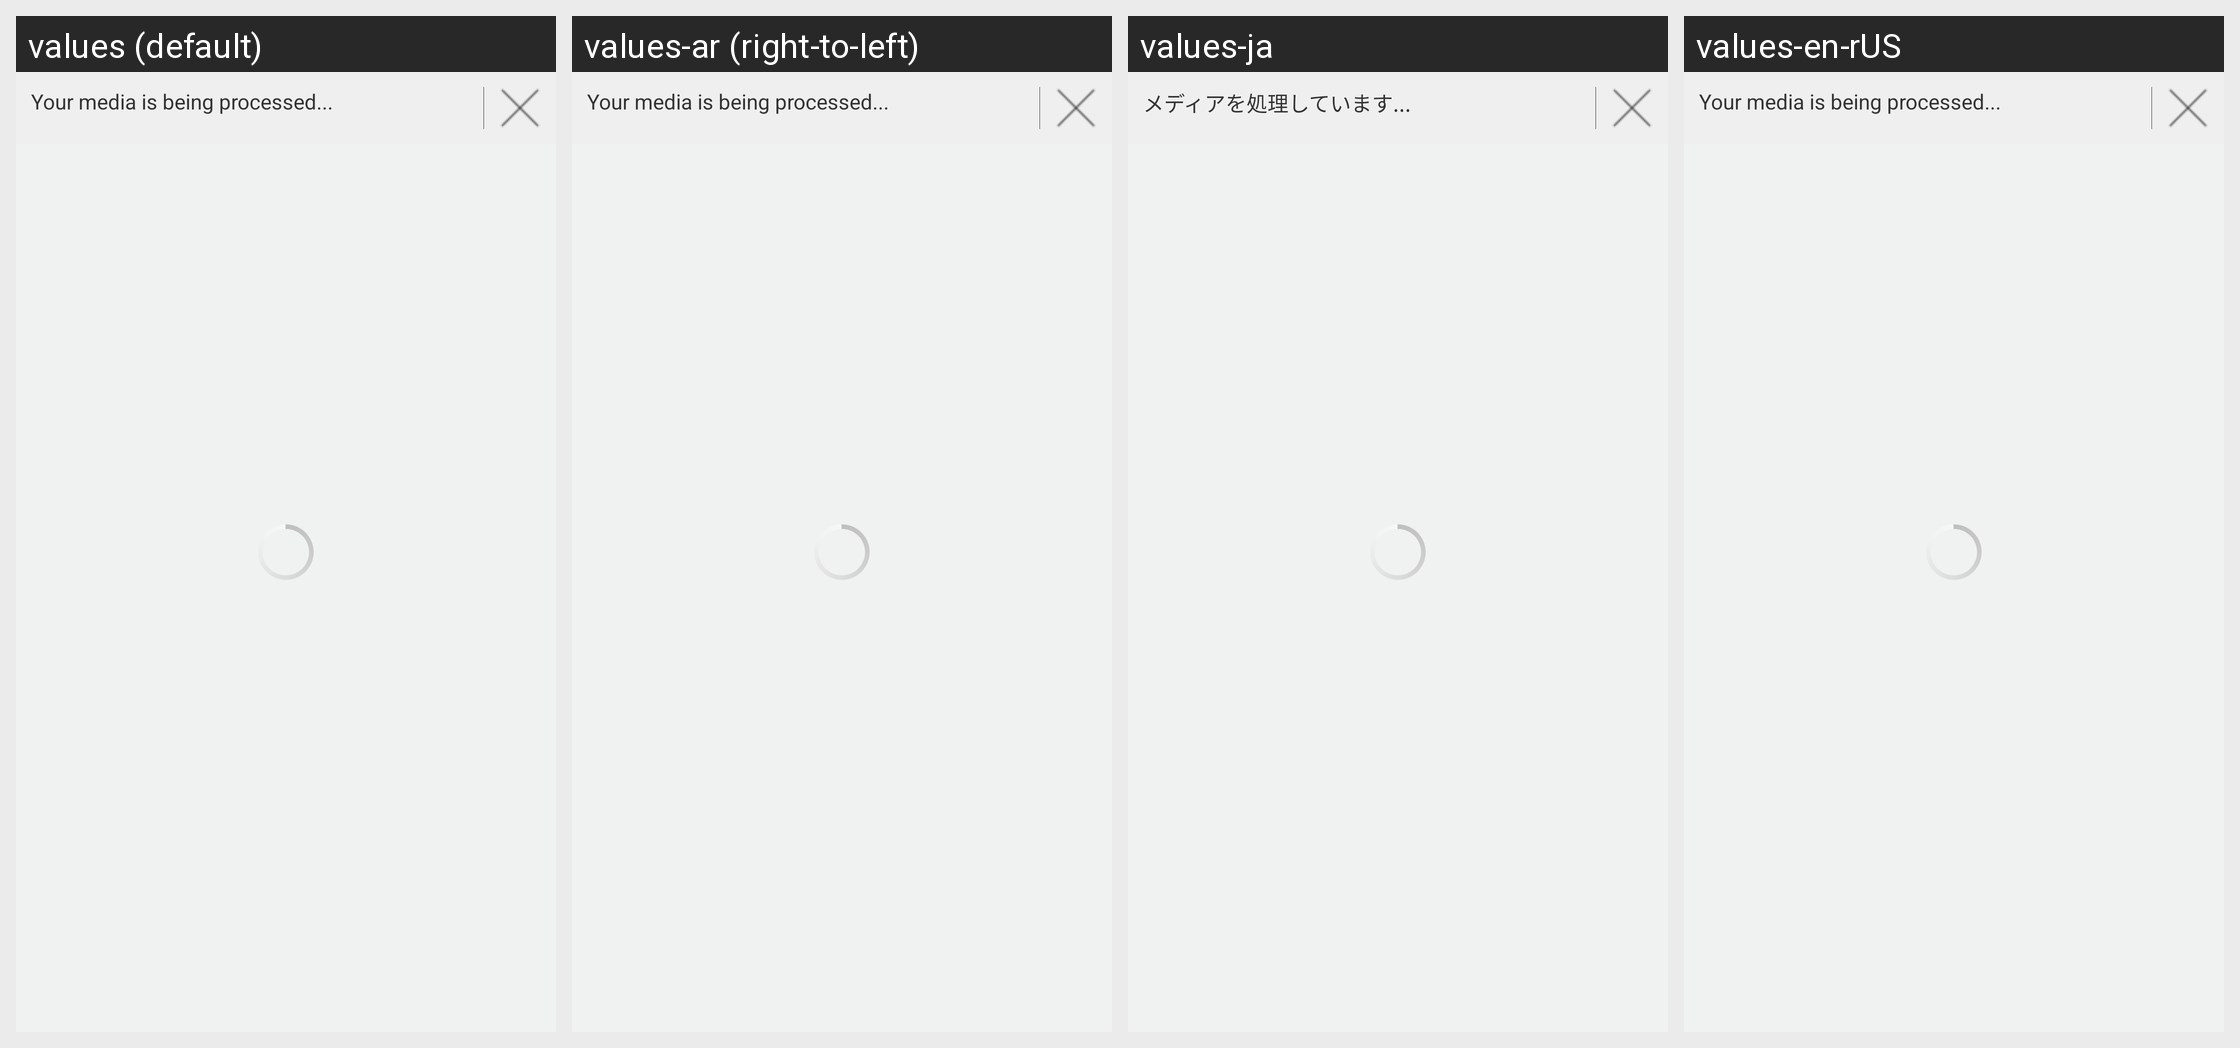

Here is an Android app screen in its default locale and in the app's own translations. Write out the translated-string differences for the strings that appear on this screen.
Android screen res/layout/fragment_gallery.xml rendered under 4 locales, left to right: values (default), values-ar (right-to-left), values-ja, values-en-rUS. Device: Nexus 5 (rendered at 1080×1920; each locale shown at half size, 540×960, under a caption strip naming it); theme android:Theme.Holo.Light.NoActionBar.
Other locales in the repository, not shown: values-de, values-es, values-fi-rFI, values-fr, values-hu, values-mk, values-nb-rNO, values-no, values-pt-rPT, values-sk, values-tr, values-vi, values-zh-rCN.
Strings drawn on this screen, with the default value and each locale's value (text and hints the layout hard-codes, and strings that could not be matched under every locale, appear in the picture but are not listed):

home_gallery_empty
  values: Your gallery is empty.
  values-ar: Your gallery is empty.  [not translated; the default value is used]
  values-ja: ギャラリーは空です。
  values-en-rUS: Your gallery is empty.

your_media_is_being_encoded
  values: Your media is being processed...
  values-ar: Your media is being processed...  [not translated; the default value is used]
  values-ja: メディアを処理しています...
  values-en-rUS: Your media is being processed...
